Labelled photos from "image", an image-classification folder in CedricSanchezGithub/ETL. The possible labels are: beaver, black bear, bob cat, coyote, elephant, goose, gray fox, horse, lion, mink, mouse, mule deer, otter, raccoon, rat, skunk, turkey, western grey squirrel.

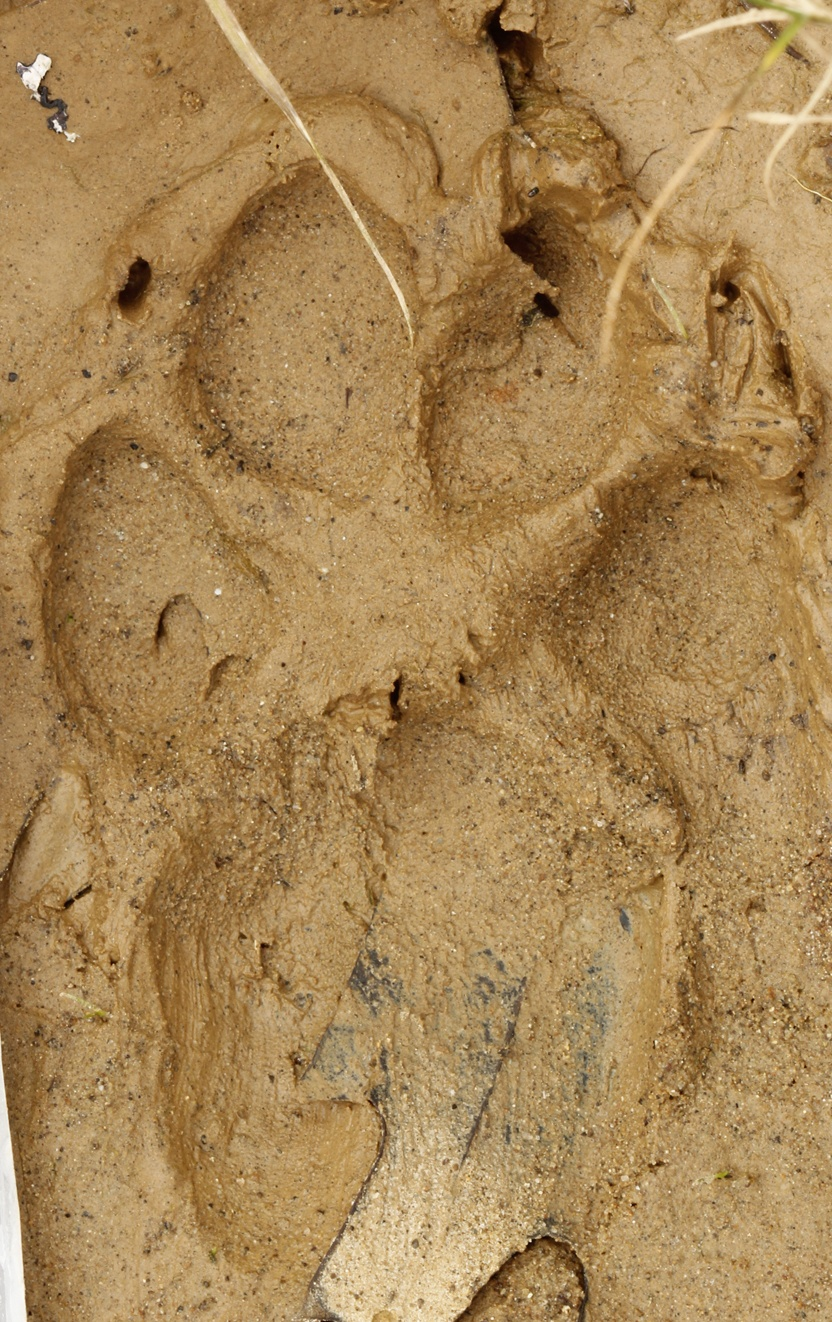
Label: coyote

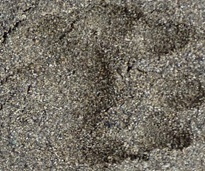
Label: raccoon

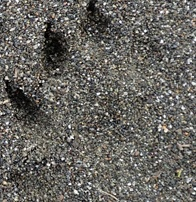
Label: otter

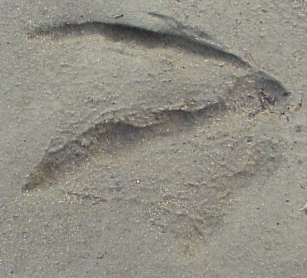
Label: goose

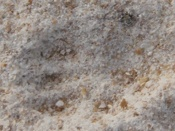
Label: rat

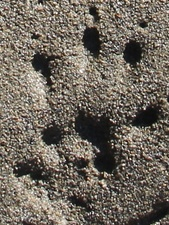
Label: western grey squirrel
